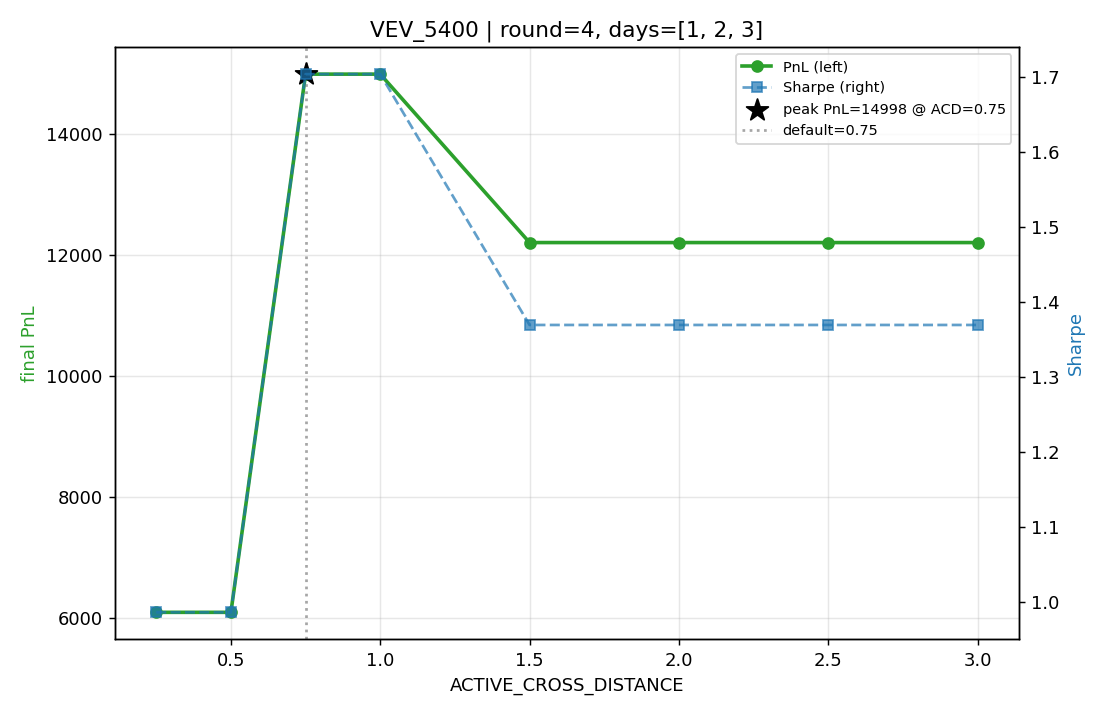

Source data for this figure (header and first rows):
product, acd, final_pnl, sharpe
VEV_5400, 0.5, 6092, 0.9857
VEV_5400, 0.75, 14998, 1.704
VEV_5400, 0.25, 6092, 0.9857
VEV_5400, 1, 14998, 1.704
VEV_5400, 1.5, 12211, 1.369
VEV_5400, 2.5, 12211, 1.369
VEV_5400, 2, 12211, 1.369
VEV_5400, 3, 12211, 1.369
